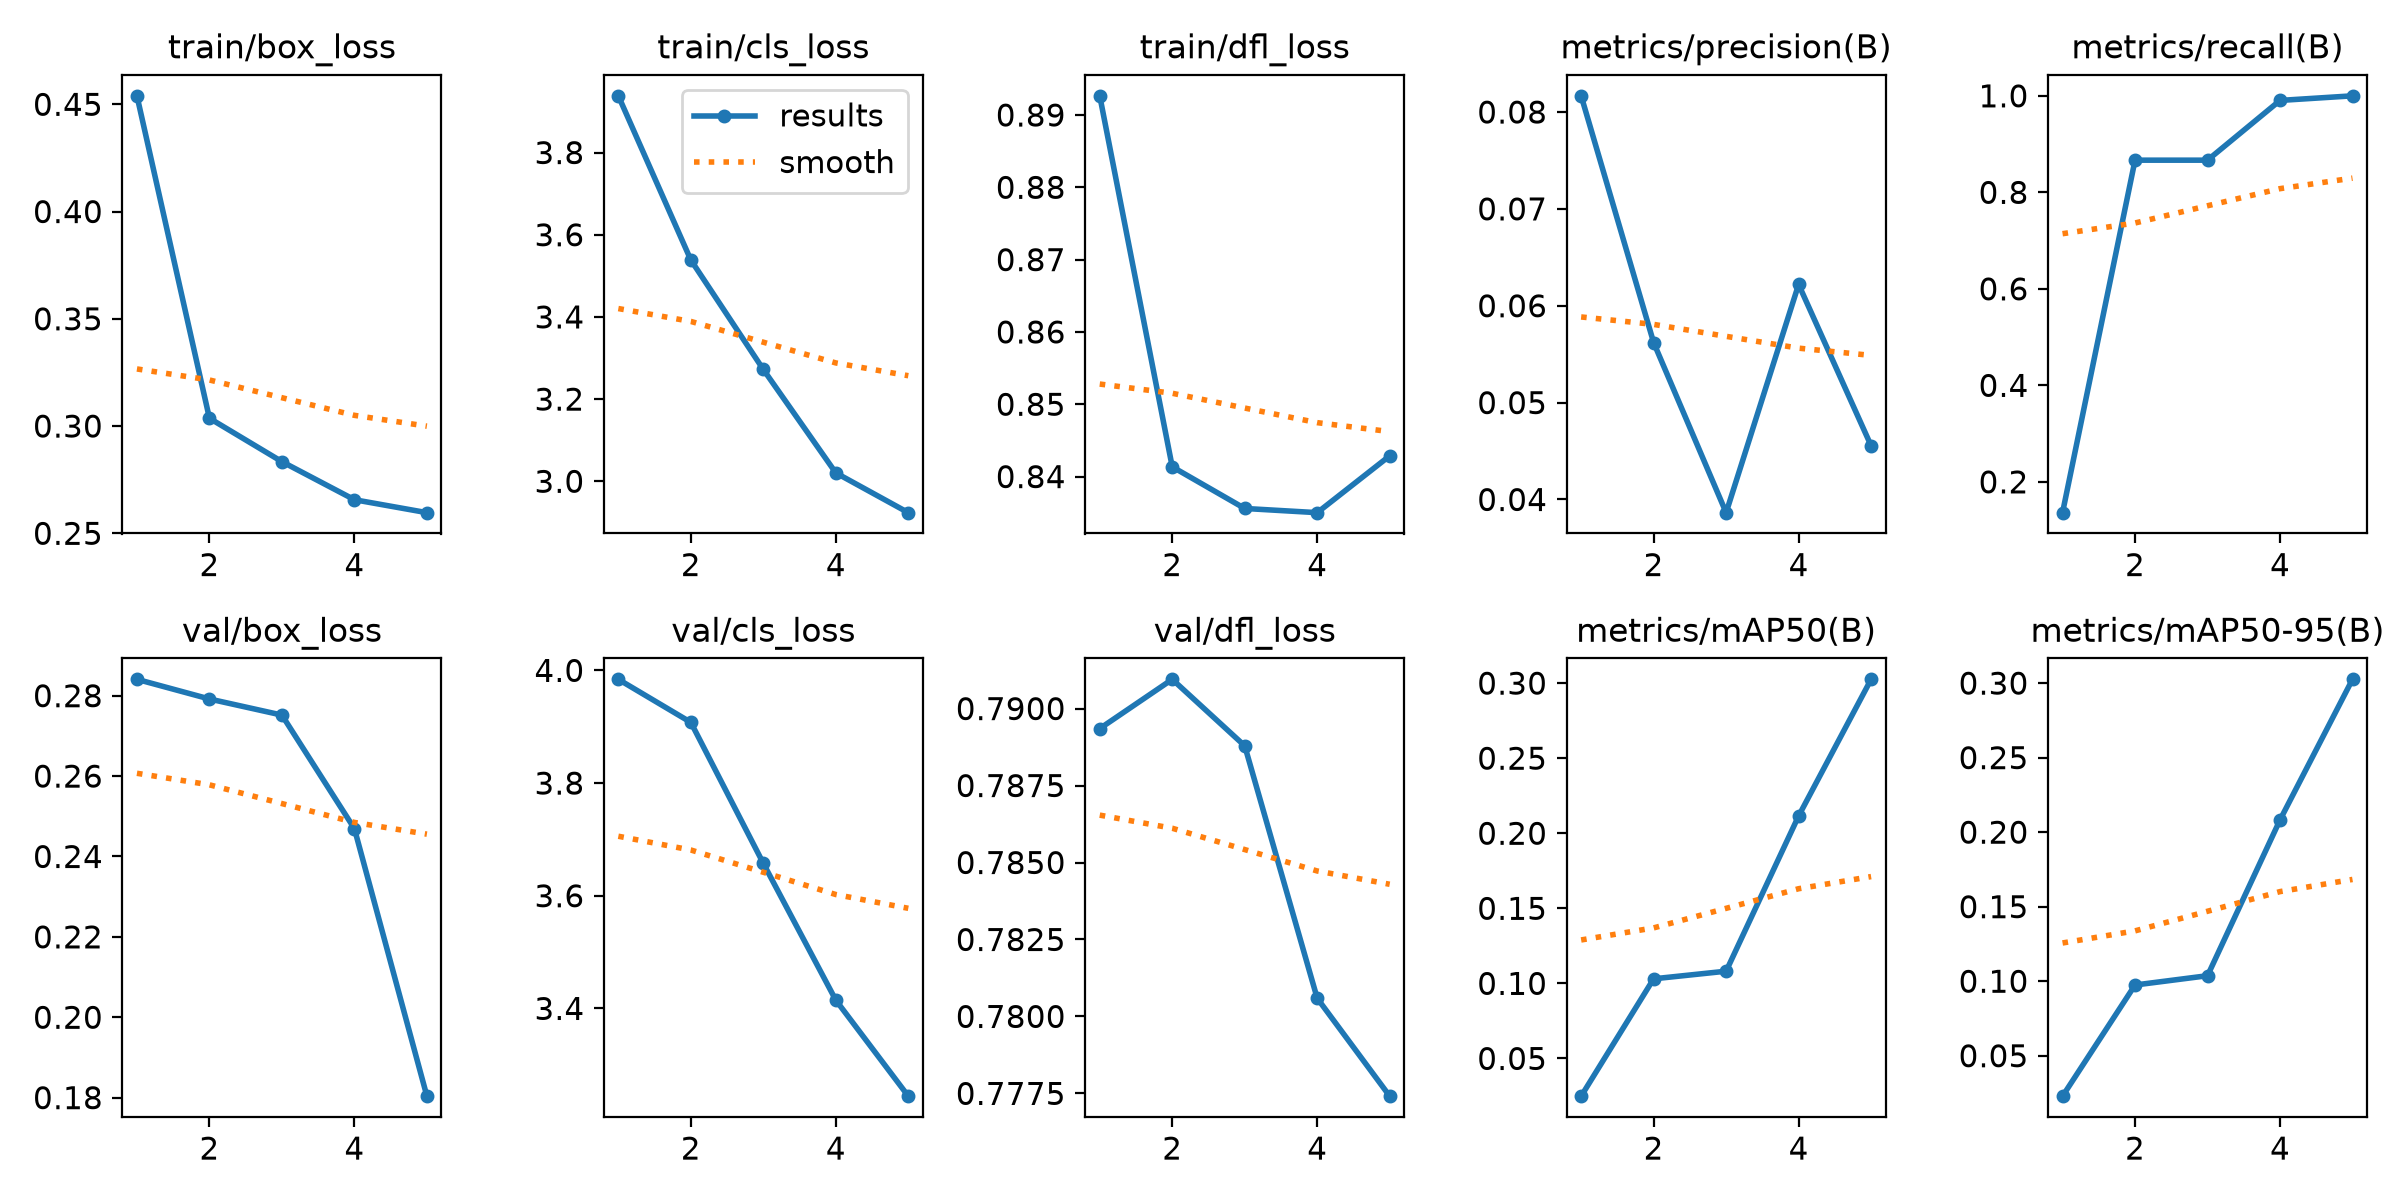

The table this chart was drawn from, first rows:
epoch, time, train/box_loss, train/cls_loss, train/dfl_loss, metrics/precision(B), metrics/recall(B), metrics/mAP50(B), metrics/mAP50-95(B), val/box_loss, val/cls_loss, val/dfl_loss, lr/pg0, lr/pg1, lr/pg2
1, 70.22, 0.454, 3.938, 0.8927, 0.08167, 0.1362, 0.02488, 0.02287, 0.2841, 3.984, 0.7893, 0.0001656, 0.0001656, 0.0001656
2, 142.2, 0.3036, 3.539, 0.8414, 0.0562, 0.8667, 0.103, 0.09744, 0.2792, 3.908, 0.791, 0.0002734, 0.0002734, 0.0002734
3, 213.6, 0.2834, 3.272, 0.8356, 0.03864, 0.8667, 0.1081, 0.1037, 0.2752, 3.658, 0.7888, 0.0003118, 0.0003118, 0.0003118
4, 289.9, 0.2656, 3.02, 0.835, 0.0622, 0.9905, 0.2115, 0.2082, 0.2469, 3.415, 0.7806, 0.0002136, 0.0002136, 0.0002136
5, 370.7, 0.2596, 2.924, 0.8429, 0.04555, 1, 0.3025, 0.3025, 0.1804, 3.244, 0.7774, 0.0001094, 0.0001094, 0.0001094
